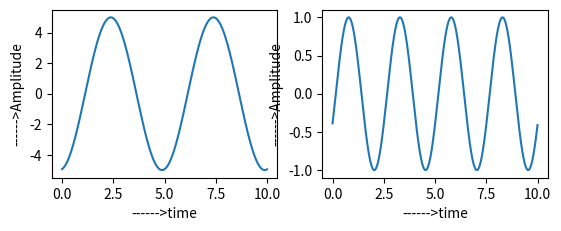

Source code (Python):
#Phase
import matplotlib.pyplot as plt
import numpy as np
F1=10
F2=20
Fs=50
t=np.arange(0,10,0.01)
A=5*(np.sin((2*np.pi*F1/Fs*t)+30))
plt.subplot(221)
plt.plot(t,A)
plt.xlabel("------>time")
plt.ylabel("------>Amplitude")
B=np.sin((2*np.pi*F2/Fs*t)+75)
plt.subplot(222)
plt.plot(t,B)
plt.xlabel("------>time")
plt.ylabel("------>Amplitude")
plt.show()

